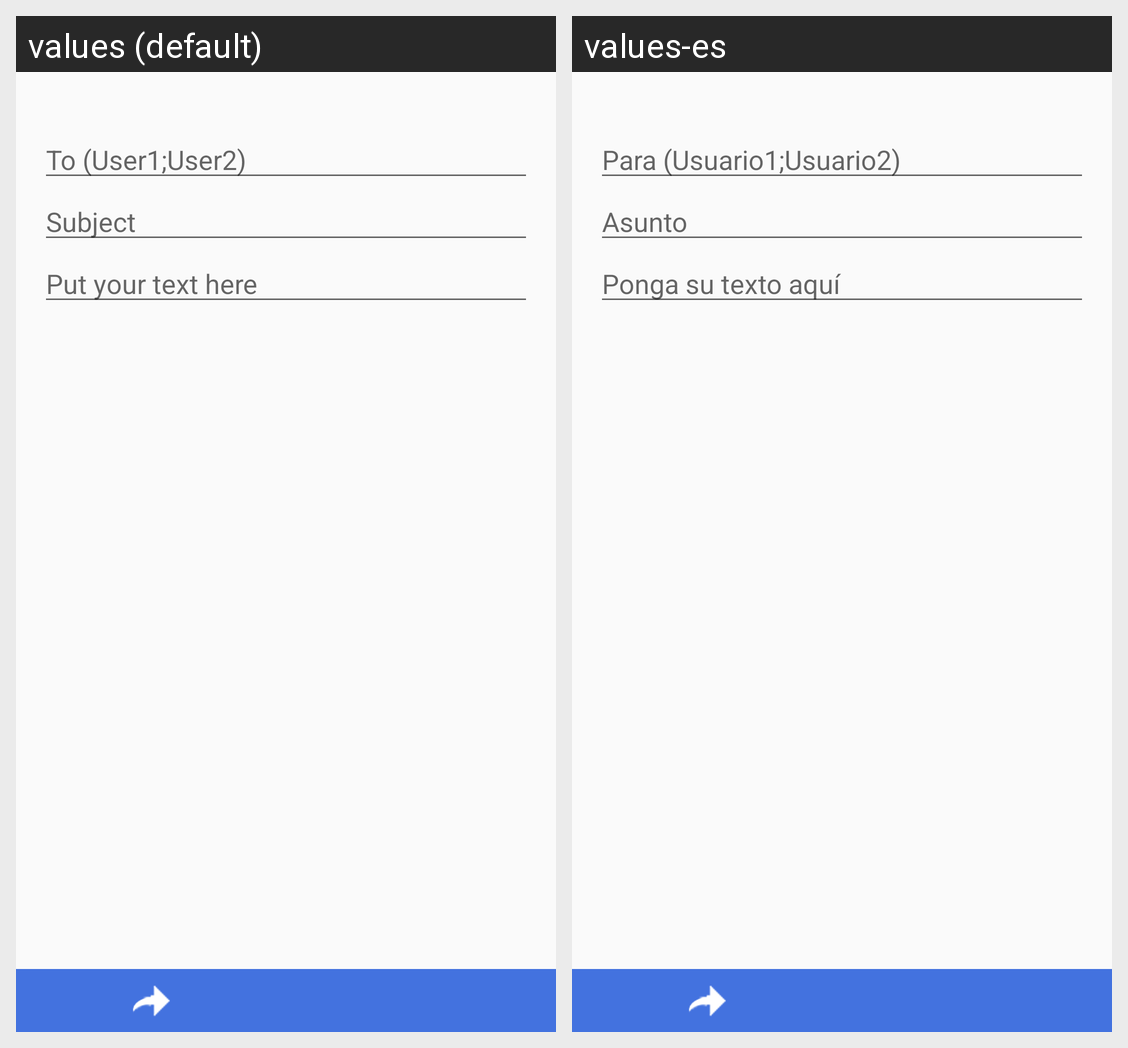

Locale-by-locale string values for the Android screen shown in this grid:
Android screen res/layout/fragment_compose_mensage.xml rendered under 2 locales, left to right: values (default), values-es. Device: Nexus 5 (rendered at 1080×1920; each locale shown at half size, 540×960, under a caption strip naming it); theme AppTheme.
Strings drawn on this screen, with the default value and each locale's value (text and hints the layout hard-codes, and strings that could not be matched under every locale, appear in the picture but are not listed):

send_to_large
  values: To (User1;User2)
  values-es: Para (Usuario1;Usuario2)

subject
  values: Subject
  values-es: Asunto

mail_example
  values: Put your text here
  values-es: Ponga su texto aquí
